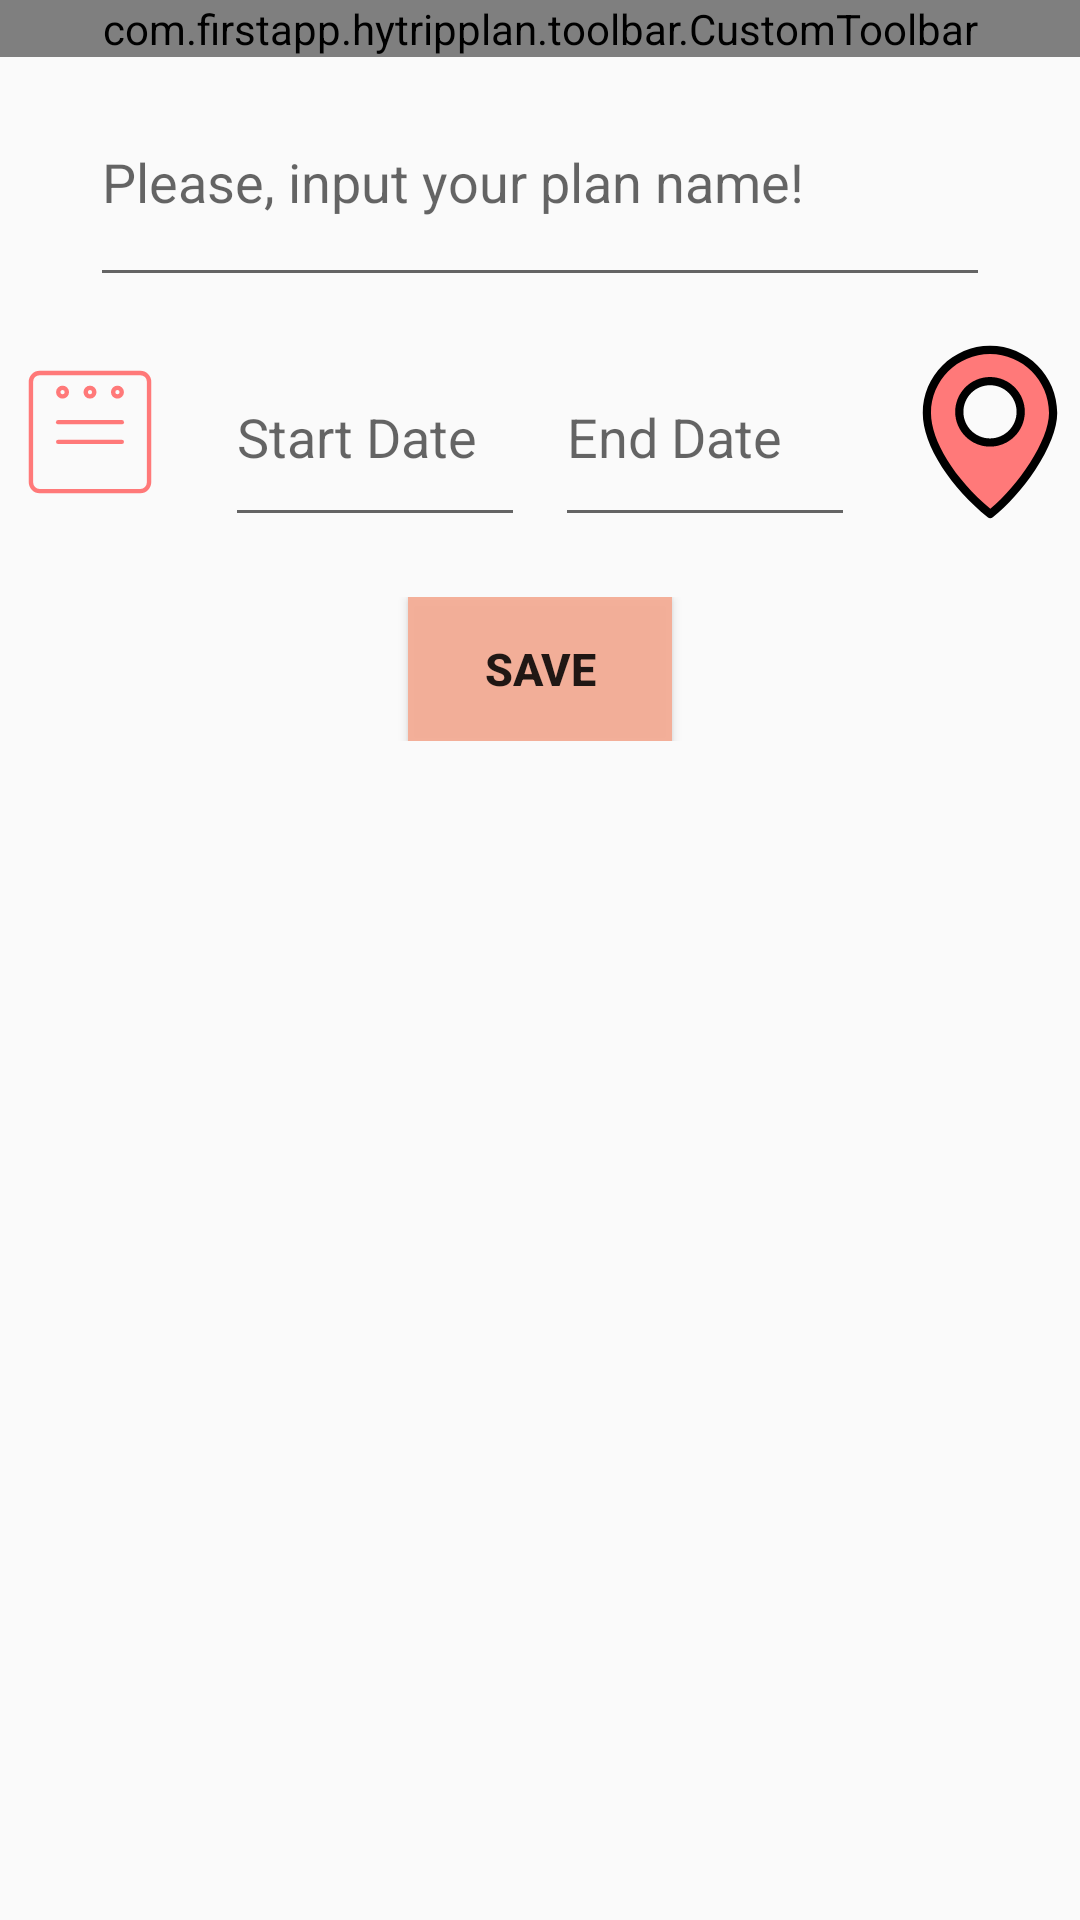

Produce the Android XML layout that renders to this screen, including the resource entries it uses.
<!-- AndroidManifest.xml: application theme AppTheme -->
<!-- res/layout/activity_trip_plan1.xml -->
<?xml version="1.0" encoding="utf-8"?>
<LinearLayout xmlns:android="http://schemas.android.com/apk/res/android"
    android:layout_width="match_parent"
    android:layout_height="match_parent"
    android:orientation="vertical"
    xmlns:app="http://schemas.android.com/apk/res-auto"
    android:backgroundTint="@color/colorPrimary">

    <com.firstapp.hytripplan.toolbar.CustomToolbar
        android:layout_width="match_parent"
        android:layout_height="wrap_content"
        app:layout_constraintTop_toTopOf="parent"
        app:app_title="@string/app_name"
        />
    <EditText
        android:id="@+id/plan_title"
        android:layout_width="300dp"
        android:layout_height="80dp"
        android:hint="@string/input_plan_name"
        android:layout_gravity="center"/>
    <LinearLayout
        android:layout_width="match_parent"
        android:layout_height="wrap_content"
        android:layout_marginVertical="10dp"
        android:gravity="center"
        >
        <ImageView
            android:id="@+id/cal_image"
            android:layout_width="70dp"
            android:layout_height="70dp"
            android:src="@drawable/ic_iconfinder_quiz_4595790"
            android:layout_marginRight="10dp"
            />
        <EditText
            android:hint="@string/start_date"
            android:id="@+id/day_start"
            android:layout_width="100dp"
            android:layout_height="match_parent"
            android:layout_marginRight="10dp"
            />
        <EditText
            android:hint="@string/end_date"
            android:id="@+id/day_end"
            android:layout_width="100dp"
            android:layout_height="match_parent"
            android:layout_marginRight="10dp"
            />
        <ImageView
            android:id="@+id/map_image"
            android:layout_width="70dp"
            android:layout_height="70dp"
            android:src="@drawable/ic_iconfinder_157_twitter_location_map_"
            />
    </LinearLayout>
    <LinearLayout
        android:id="@+id/testLayout"
        android:layout_width="match_parent"
        android:layout_height="wrap_content"
        android:gravity="center"
        android:layout_marginVertical="10dp">
        <Button
            android:id="@+id/plan_save_btn"
            android:layout_width="wrap_content"
            android:layout_height="wrap_content"
            android:text="@string/save"
            android:textStyle="bold"
            android:textSize="15dp"
            android:background="@color/colorPrimaryDark"
            />

    </LinearLayout>
    <LinearLayout
        android:layout_width="match_parent"
        android:layout_height="350dp">
        <ListView
            android:id="@+id/list_item"
            android:layout_width="match_parent"
            android:layout_height="match_parent"/>

    </LinearLayout>



</LinearLayout>
<!-- resources referenced by this layout -->
<resources>
  <color name="colorPrimary">#FEDBD0</color>
  <color name="colorPrimaryDark">#F2F5AD96</color>
  <!-- drawable ic_iconfinder_157_twitter_location_map_ (drawable) -->
  <vector xmlns:android="http://schemas.android.com/apk/res/android"
      android:width="55dp"
      android:height="55dp"
      android:viewportWidth="512"
      android:viewportHeight="512">
    <path
        android:pathData="M256.08,56c84.87,0 153.81,68.94 153.81,153.96c0,77.06 -87.02,195.03 -153.2,246.04c-85.33,-69.24 -154.58,-167.75 -154.58,-246.04C102.11,124.94 171.05,56 256.08,56zM330.87,206.8c0,-41.34 -33.521,-74.86 -74.87,-74.86c-41.35,0 -74.86,33.52 -74.86,74.86c0,41.35 33.51,74.87 74.86,74.87C297.35,281.67 330.87,248.15 330.87,206.8z"
        android:fillColor="#FF7979"/>
    <path
        android:fillColor="#FF000000"
        android:pathData="M256,291.67c-46.792,0 -84.86,-38.073 -84.86,-84.87c0,-46.792 38.068,-84.86 84.86,-84.86c46.798,0 84.87,38.068 84.87,84.86C340.87,253.597 302.798,291.67 256,291.67zM256,141.94c-35.764,0 -64.86,29.096 -64.86,64.86c0,35.77 29.096,64.87 64.86,64.87c35.77,0 64.87,-29.101 64.87,-64.87C320.87,171.036 291.77,141.94 256,141.94z"/>
    <path
        android:fillColor="#FF000000"
        android:pathData="M256.69,466c-2.235,0 -4.467,-0.746 -6.301,-2.234c-43.852,-35.583 -83.405,-78.891 -111.374,-121.944C108.33,294.586 92.11,248.989 92.11,209.96C92.11,119.552 165.667,46 256.08,46c90.325,0 163.81,73.552 163.81,163.96c0,36.966 -18.978,86.08 -53.436,138.297c-30.08,45.58 -68.831,88.818 -103.659,115.663C260.994,465.309 258.841,466 256.69,466zM256.08,66c-79.385,0 -143.97,64.58 -143.97,143.96c0,67.695 57.873,160.65 144.696,233.182C324.356,387.99 399.89,277.181 399.89,209.96C399.89,130.58 335.377,66 256.08,66z"/>
  </vector>
  <!-- drawable ic_iconfinder_quiz_4595790: vector/xml drawable (drawable, 2338 chars, omitted) -->
  <string name="app_name">TripPlan</string>
  <string name="end_date">End Date</string>
  <string name="input_plan_name">Please, input your plan name!</string>
  <string name="save">SAVE</string>
  <string name="start_date">Start Date</string>
  <style name="AppTheme" parent="Theme.AppCompat.Light.NoActionBar">
          <item name="colorPrimary">@color/colorPrimary</item>
          <item name="colorPrimaryDark">@color/colorPrimaryDark</item>
          <item name="colorAccent">@color/colorAccent</item>
      </style>
  <color name="colorAccent">#F877A5</color>
</resources>
